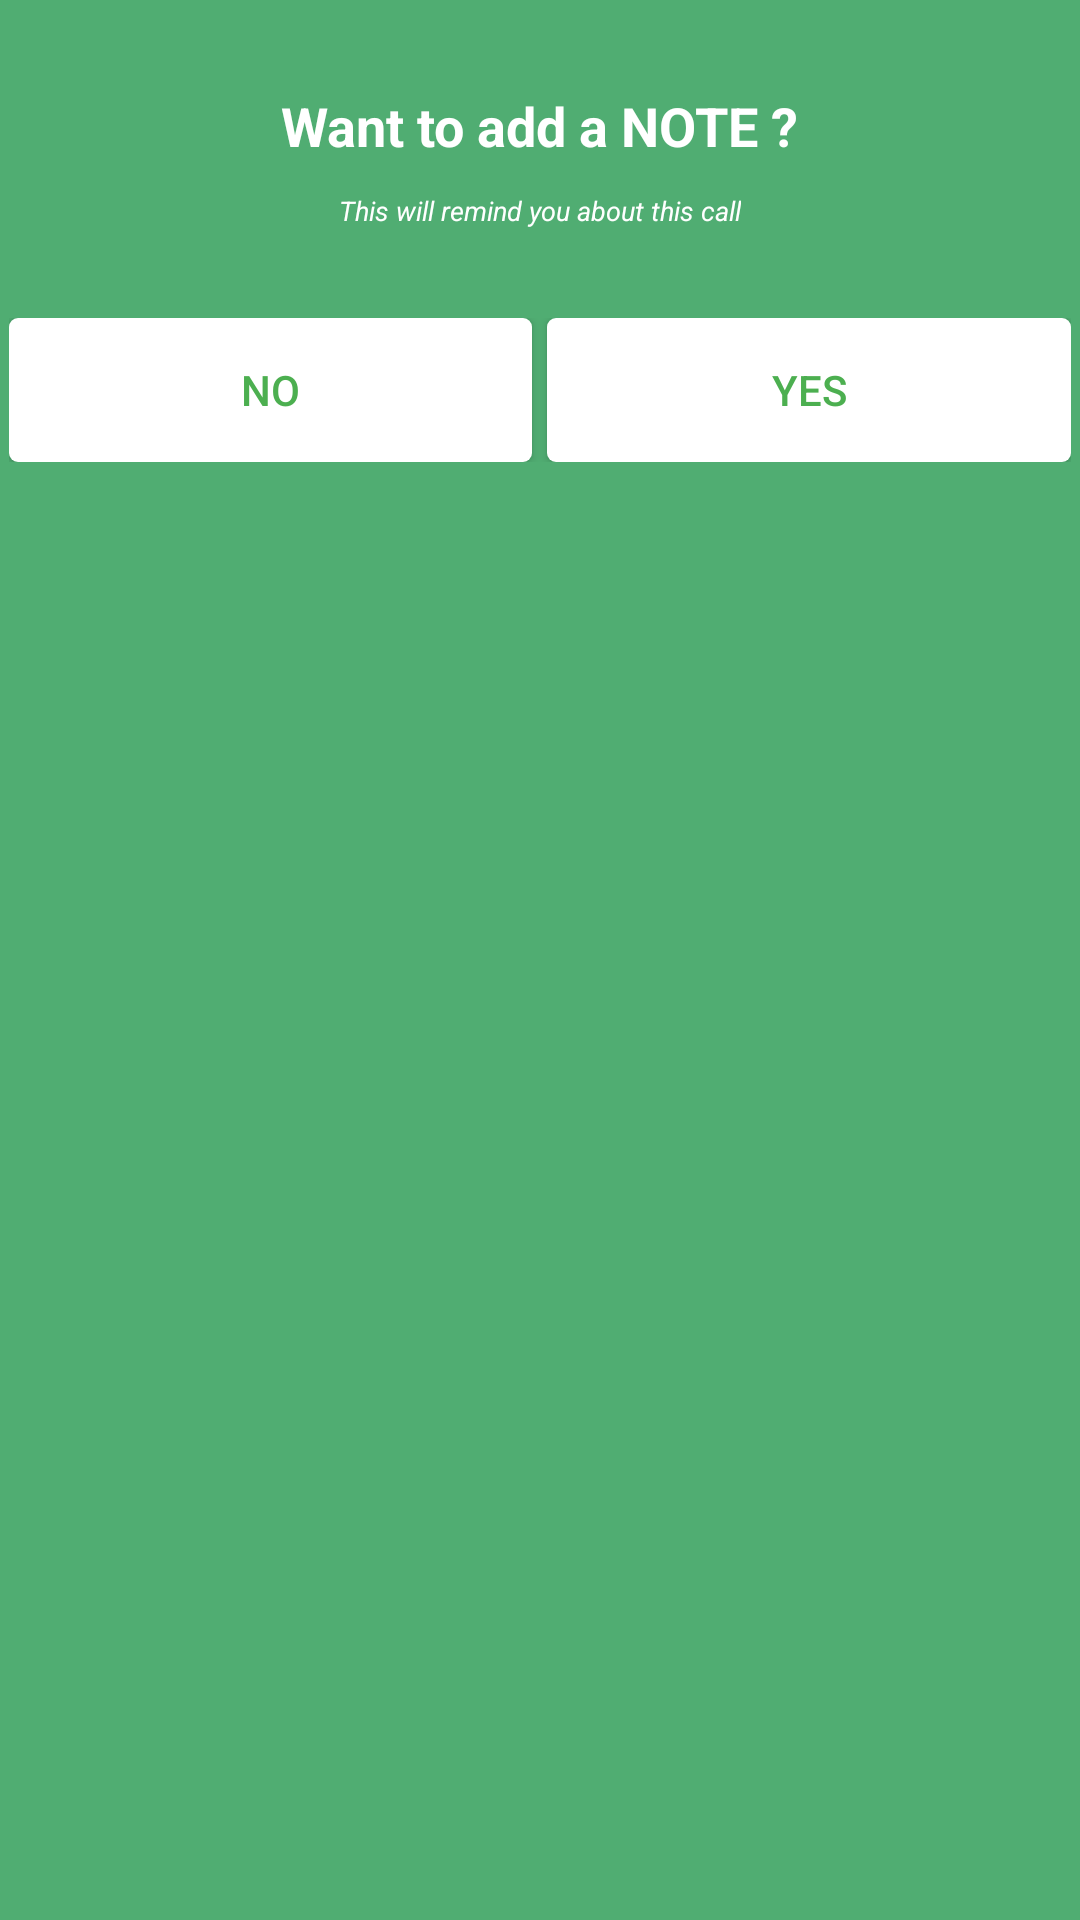

Here is an Android app screen rendered from its layout file. Give the layout XML and the strings, colors and styles it references.
<!-- AndroidManifest.xml: application theme AppTheme -->
<!-- res/layout/ask_add_note_dialog.xml -->
<?xml version="1.0" encoding="utf-8"?>
<layout xmlns:android="http://schemas.android.com/apk/res/android">
    <LinearLayout
        xmlns:app="http://schemas.android.com/apk/res-auto"
        android:layout_width="300dp"
        android:layout_height="wrap_content"
        android:layout_gravity="center"
        android:padding="3dp"
        android:background="@color/colorPrimaryDark"
        android:gravity="center"
        android:orientation="vertical">
        <LinearLayout
            android:layout_width="match_parent"
            android:orientation="vertical"
            android:layout_height="match_parent">
            <LinearLayout
                android:layout_width="match_parent"
                android:layout_height="100dp"
                android:orientation="vertical"
                android:gravity="center">
                <TextView
                    android:layout_width="wrap_content"
                    android:layout_height="wrap_content"
                    android:layout_gravity="center"
                    android:textColor="@color/white"
                    android:textStyle="bold"
                    android:gravity="center"
                    android:textSize="18dp"
                    android:layout_marginBottom="10dp"
                    android:text="Want to add a NOTE ?"/>

                <TextView
                    android:layout_width="wrap_content"
                    android:layout_height="wrap_content"
                    android:text="This will remind you about this call"
                    android:textSize="9dp"
                    android:textStyle="italic"
                    android:textColor="@color/white"/>

            </LinearLayout>
            <LinearLayout
                android:layout_width="match_parent"
                android:layout_height="wrap_content"
                android:weightSum="2"
                android:background="@color/colorPrimaryDark"
                android:orientation="horizontal"
                android:layout_marginTop="3dp"
                >
                <Button
                    android:id="@+id/dontAddNoteBtnId"
                    android:layout_width="0dp"
                    android:layout_weight="1"
                    android:layout_height="wrap_content"
                    android:padding="5dp"
                    android:text="NO"
                    android:onClick="cencelReminder"
                    android:background="@drawable/button_back"
                    android:gravity="center"
                    android:textColor="#4CAF50" />
                <View
                    android:layout_width="0dp"
                    android:layout_height="1dp"  />

                <TextView
                    android:id="@+id/delete"
                    android:layout_width="wrap_content"
                    android:layout_height="wrap_content"
                    android:padding="10dp"
                    android:visibility="gone"
                    android:text="Delete"
                    android:textColor="#fff" />
                <View
                    android:layout_width="5dp"
                    android:layout_height="1dp"  />

                <Button
                    android:id="@+id/addNoteBtnID"
                    android:layout_weight="1"
                    android:layout_width="0dp"
                    android:layout_height="wrap_content"
                    android:padding="5dp"
                    android:onClick="saveReminder"
                    android:background="@drawable/button_back"
                    android:text="YES"
                    android:gravity="center"
                    android:textColor="#4CAF50" />
            </LinearLayout>
        </LinearLayout>
    </LinearLayout>
</layout>
<!-- resources referenced by this layout -->
<resources>
  <color name="colorPrimaryDark">#50AD72</color>
  <color name="white">#ffffff</color>
  <!-- drawable button_back (drawable) -->
  <?xml version="1.0" encoding="utf-8"?>
  <shape xmlns:android="http://schemas.android.com/apk/res/android"
      android:shape="rectangle"
      > <solid android:color="#fff"/>
      <corners android:radius="3dp" />
  </shape>
  <style name="AppTheme" parent="Theme.AppCompat.Light.DarkActionBar">
          
          <item name="colorPrimary">@color/colorPrimary</item>
          <item name="colorPrimaryDark">@color/colorPrimaryDark</item>
          <item name="colorAccent">@color/colorAccent</item>
      </style>
  <color name="colorPrimary">#278F4E</color>
  <color name="colorAccent">#00BFFF</color>
</resources>
